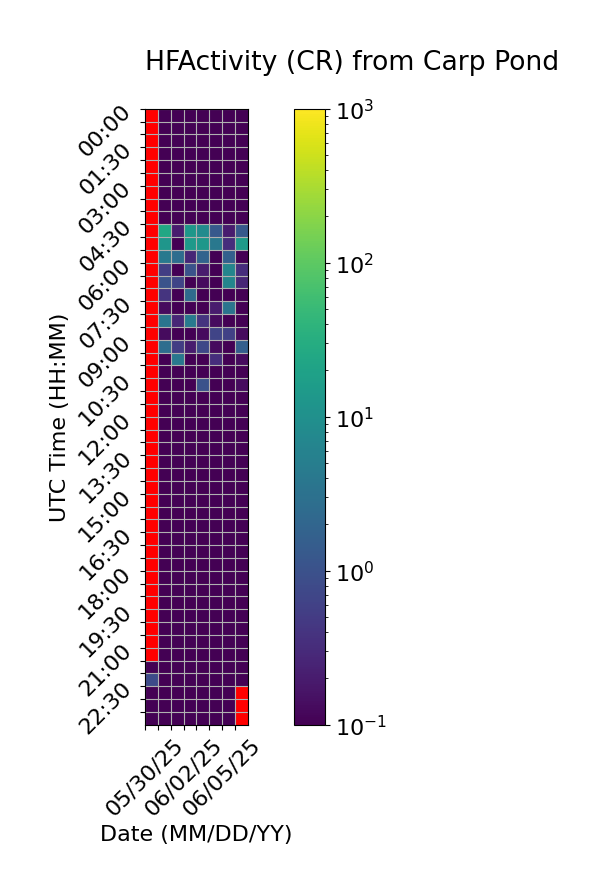

Values plotted in this chart, from the file beside it:
Time (UTC), 05/30/25, 05/31/25, 06/01/25, 06/02/25, 06/03/25, 06/04/25, 06/05/25, 06/06/25
00:00, , 0.0, 0.0, 0.0, 0.0, 0.0, 0.0, 0.0
00:30, , 0.0, 0.0, 0.0, 0.0, 0.0, 0.0, 0.0
01:00, , 0.0, 0.0, 0.0, 0.0, 0.0, 0.0, 0.0
01:30, , 0.0, 0.0, 0.0, 0.0, 0.0, 0.0, 0.0
02:00, , 0.0, 0.0, 0.0, 0.0, 0.0, 0.0, 0.0
02:30, , 0.0, 0.0, 0.0, 0.0, 0.0, 0.0, 0.06667
03:00, , 0.0, 0.0, 0.0, 0.0, 0.0, 0.0, 0.0
03:30, , 0.0, 0.0, 0.0, 0.0, 0.0, 0.0, 0.0
04:00, , 0.0, 0.0, 0.0, 0.0, 0.0, 0.0, 0.0
04:30, , 24.33, 0.2, 13.2, 8.6, 1.333, 0.2, 1.333
05:00, , 12.6, 0.0, 14.13, 13.07, 4.0, 0.3333, 15.2
05:30, , 4.133, 2.667, 0.2667, 1.867, 0.0, 1.667, 0.06667
06:00, , 0.5333, 0.0, 1.067, 0.2, 0.0, 6.533, 0.3333
06:30, , 1.067, 0.6667, 0.06667, 0.1333, 0.06667, 6.533, 0.2667
07:00, , 0.4, 0.0, 2.4, 0.06667, 0.0, 0.0, 0.06667
07:30, , 0.1333, 0.0, 0.0, 0.06667, 0.2, 3.467, 0.06667
08:00, , 3.533, 0.2667, 4.267, 0.4, 0.1333, 0.0, 0.06667
08:30, , 0.1333, 0.0, 0.0, 0.1333, 0.6667, 0.6, 0.1333
09:00, , 2.667, 0.5333, 0.2, 0.7333, 0.1333, 0.0, 1.6
09:30, , 0.0, 4.067, 0.0, 0.0, 0.3333, 0.0, 0.1333
10:00, , 0.0, 0.0, 0.0, 0.0, 0.06667, 0.06667, 0.06667
10:30, , 0.06667, 0.0, 0.06667, 1.0, 0.0, 0.0, 0.1333
11:00, , 0.0, 0.0, 0.0, 0.0, 0.0, 0.0, 0.0
11:30, , 0.0, 0.0, 0.0, 0.0, 0.0, 0.0, 0.0
12:00, , 0.0, 0.0, 0.0, 0.0, 0.0, 0.0, 0.0
12:30, , 0.0, 0.0, 0.0, 0.0, 0.0, 0.0, 0.0
13:00, , 0.0, 0.0, 0.0, 0.0, 0.0, 0.0, 0.0
13:30, , 0.0, 0.0, 0.0, 0.0, 0.0, 0.06667, 0.0
14:00, , 0.0, 0.0, 0.0, 0.0, 0.0, 0.0, 0.0
14:30, , 0.0, 0.0, 0.0, 0.0, 0.0, 0.0, 0.0
15:00, , 0.06667, 0.0, 0.0, 0.0, 0.0, 0.0, 0.0
15:30, , 0.0, 0.0, 0.0, 0.0, 0.0, 0.0, 0.0
16:00, , 0.0, 0.0, 0.0, 0.0, 0.0, 0.0, 0.0
16:30, , 0.0, 0.0, 0.0, 0.0, 0.0, 0.0, 0.0
17:00, , 0.0, 0.0, 0.0, 0.0, 0.0, 0.0, 0.0
17:30, , 0.0, 0.06667, 0.0, 0.0, 0.0, 0.0, 0.0
18:00, , 0.0, 0.0, 0.0, 0.0, 0.0, 0.0, 0.0
18:30, , 0.0, 0.0, 0.0, 0.0, 0.0, 0.0, 0.0
19:00, , 0.0, 0.0, 0.0, 0.0, 0.0, 0.0, 0.0
19:30, , 0.0, 0.0, 0.0, 0.0, 0.0, 0.0, 0.0
20:00, , 0.0, 0.0, 0.0, 0.0, 0.0, 0.0, 0.0
20:30, , 0.0, 0.0, 0.0, 0.0, 0.0, 0.0, 0.0
21:00, , 0.0, 0.0, 0.0, 0.0, 0.0, 0.0, 0.0
21:30, 0.0, 0.0, 0.0, 0.0, 0.0, 0.0, 0.0, 0.0
22:00, 0.8, 0.0, 0.0, 0.0, 0.06667, 0.0, 0.0, 0.0
22:30, 0.06667, 0.0, 0.0, 0.0, 0.0, 0.0, 0.0, 
23:00, 0.0, 0.0, 0.0, 0.0, 0.0, 0.0, 0.0, 
23:30, 0.0, 0.0, 0.0, 0.0, 0.0, 0.0, 0.0, 
